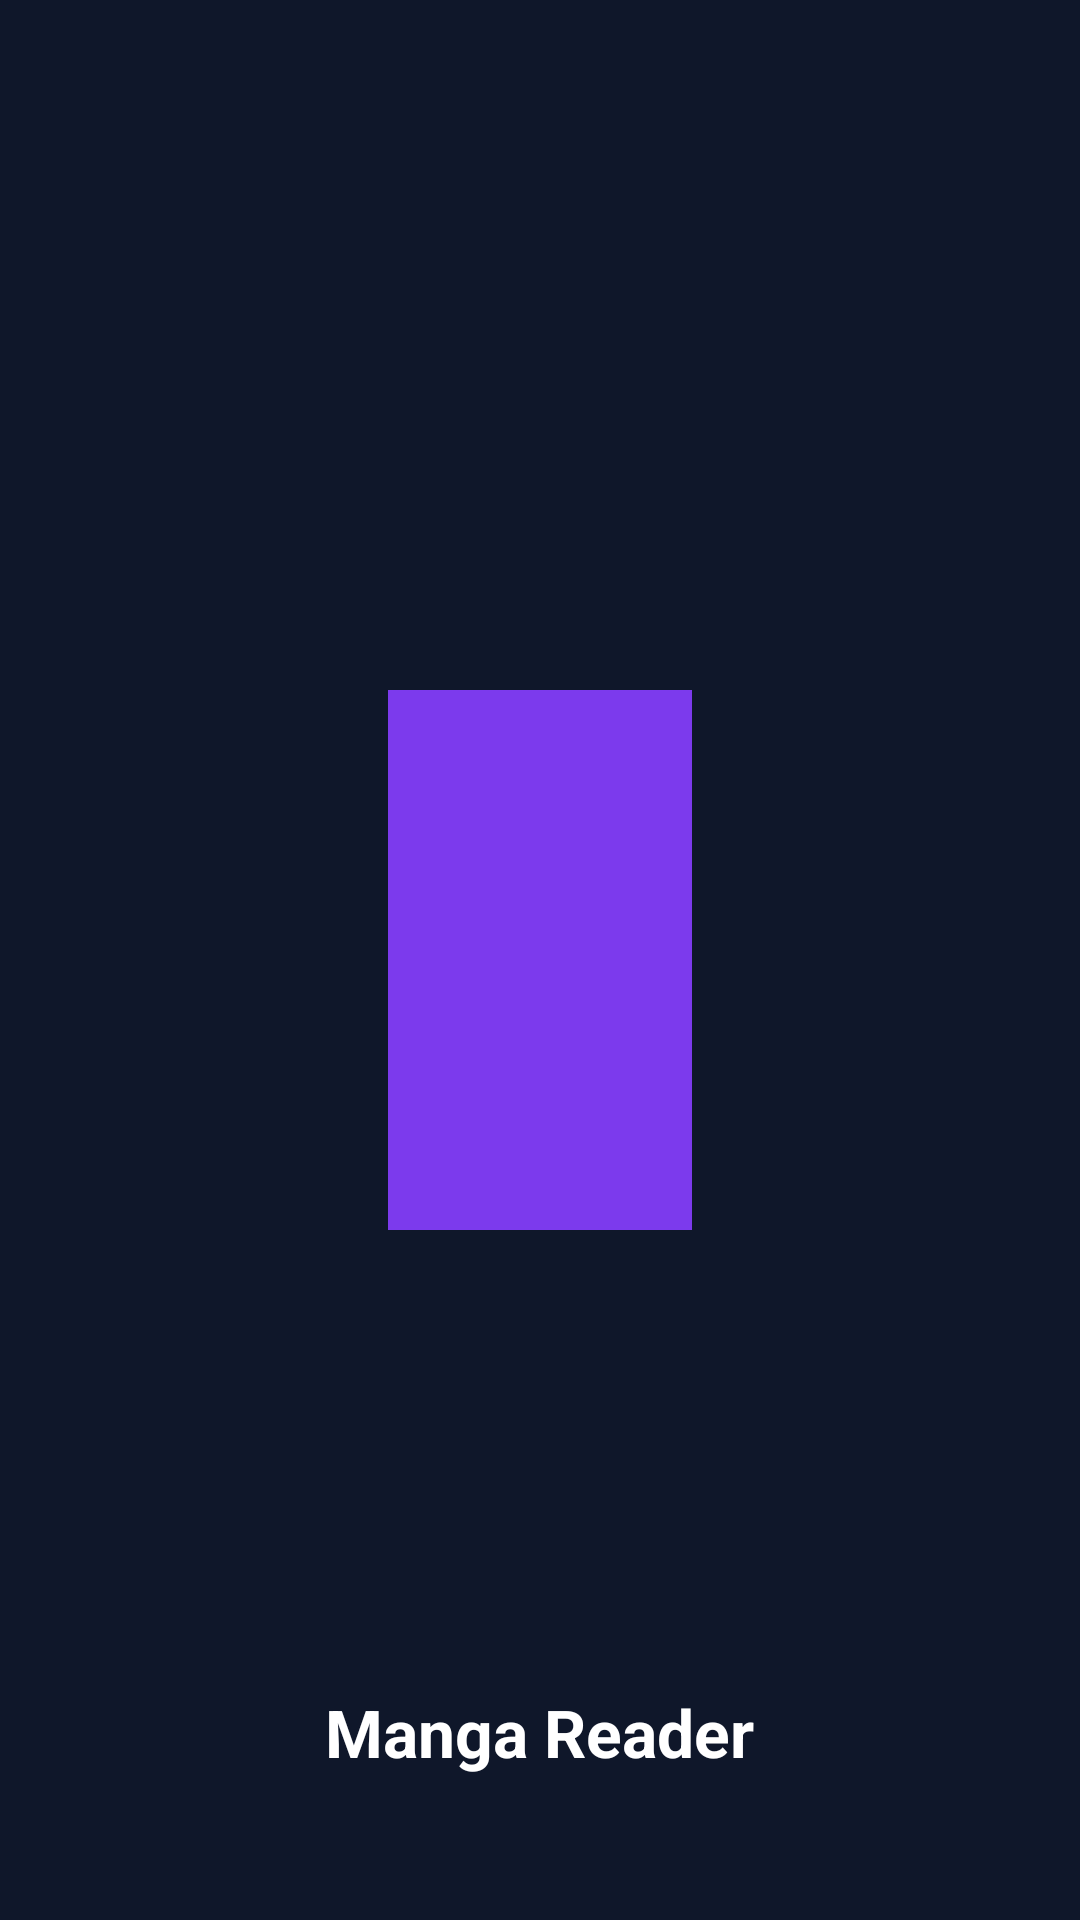

Here is an Android app screen rendered from its layout file. Give the layout XML and the strings, colors and styles it references.
<!-- AndroidManifest.xml: application theme AppTheme -->
<!-- res/layout/activity_splash.xml -->
<?xml version="1.0" encoding="utf-8"?>
<FrameLayout xmlns:android="http://schemas.android.com/apk/res/android"
    android:layout_width="match_parent"
    android:layout_height="match_parent"
    android:background="@color/theme_color">

    <ImageView
        android:layout_width="180dp"
        android:layout_height="180dp"
        android:layout_gravity="center"
        android:contentDescription="@string/app_name"
        android:src="@drawable/splash_image"
        android:scaleType="fitCenter" />

    <TextView
        android:layout_width="wrap_content"
        android:layout_height="wrap_content"
        android:layout_gravity="bottom|center_horizontal"
        android:layout_marginBottom="48dp"
        android:text="@string/app_name"
        android:textColor="@android:color/white"
        android:textSize="22sp"
        android:textStyle="bold" />
</FrameLayout>
<!-- resources referenced by this layout -->
<resources>
  <!-- drawable splash_image: png bitmap (drawable, 11053 bytes) -->
  <string name="app_name">Manga Reader</string>
  <style name="AppTheme" parent="Theme.AppCompat.NoActionBar">
          <item name="android:colorPrimary">@color/primary</item>
          <item name="android:colorAccent">@color/primary</item>
          <item name="android:statusBarColor">@color/background</item>
          <item name="android:navigationBarColor">@color/background</item>
          <item name="android:windowBackground">@color/background</item>
      </style>
  <color name="primary">#EF4444</color>
  <color name="background">#0F172A</color>
</resources>
